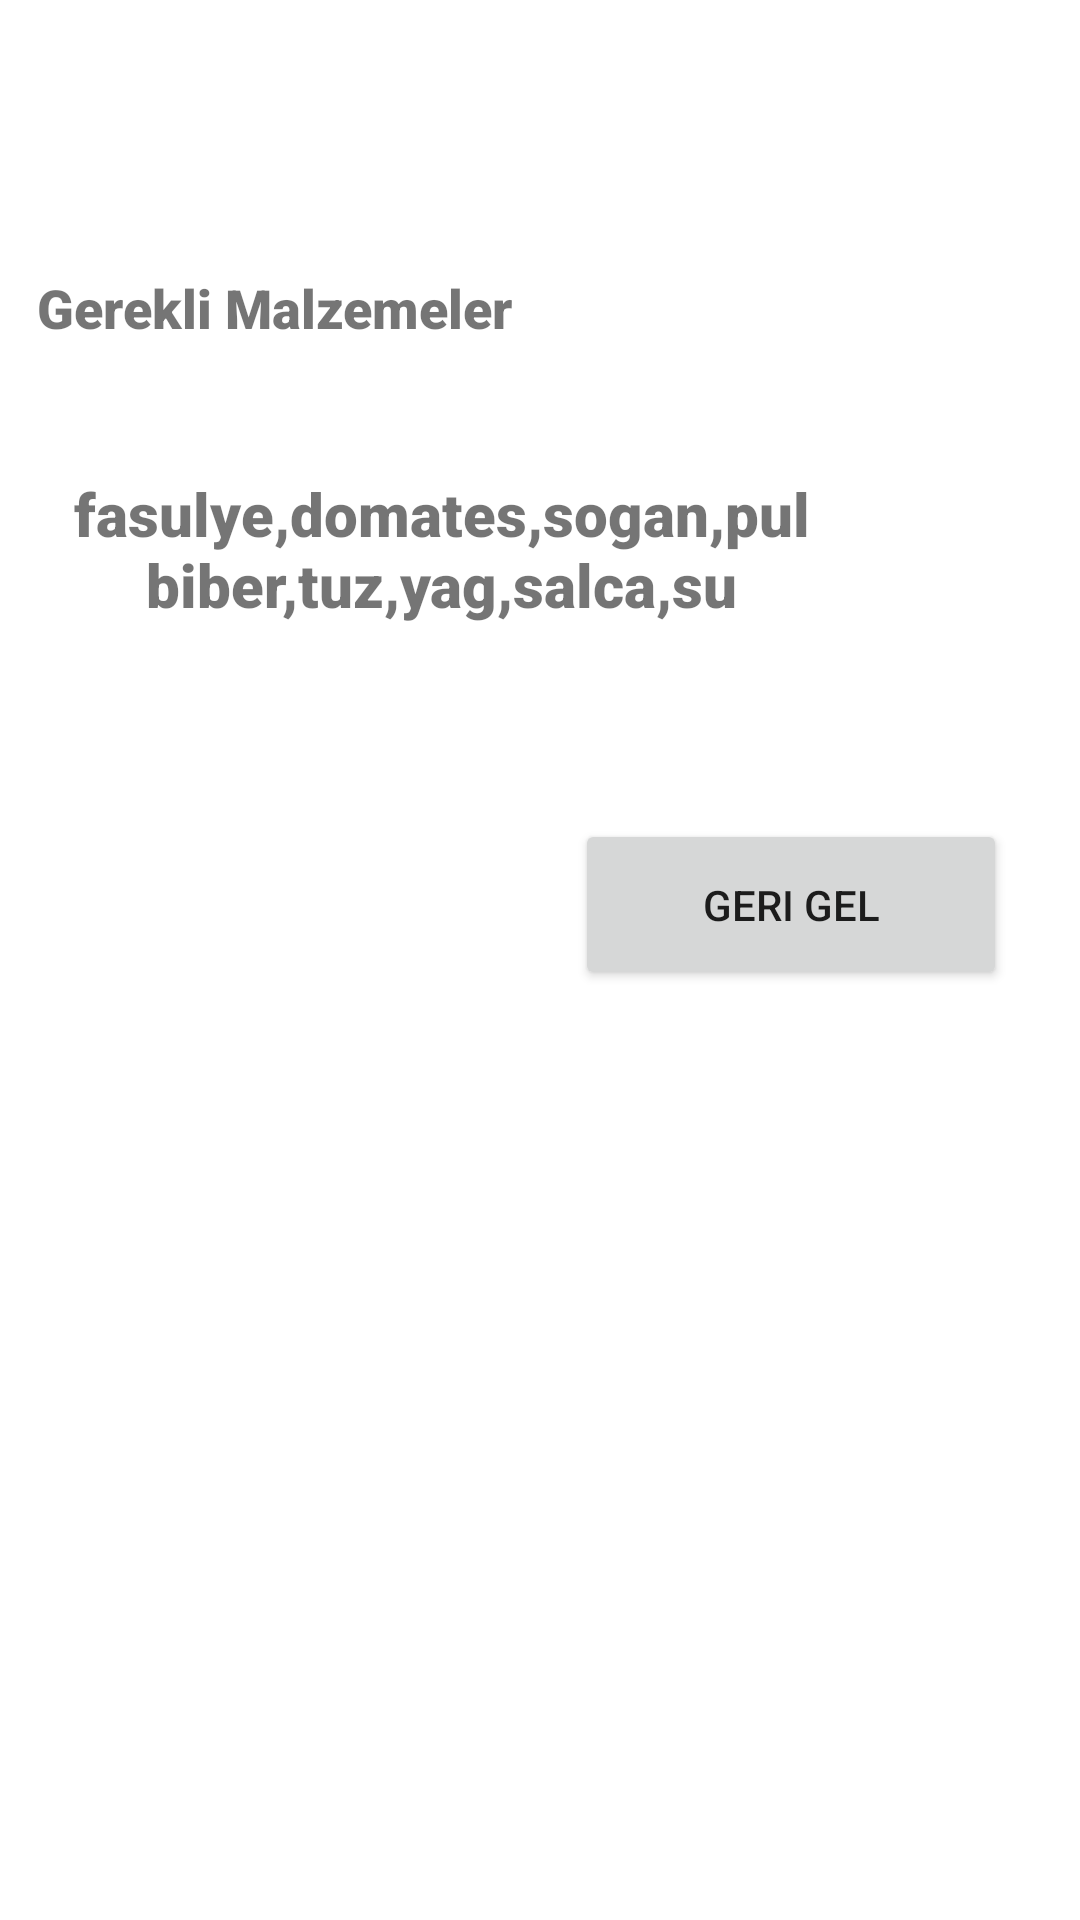

This screen was rendered from an Android layout file. Write that file and the resources it references.
<!-- AndroidManifest.xml: application theme Theme.YemekTarifi -->
<!-- res/layout/activity_oneyemek.xml -->
<?xml version="1.0" encoding="utf-8"?>
<androidx.constraintlayout.widget.ConstraintLayout xmlns:android="http://schemas.android.com/apk/res/android"
    xmlns:app="http://schemas.android.com/apk/res-auto"
    xmlns:tools="http://schemas.android.com/tools"
    android:layout_width="match_parent"
    android:layout_height="match_parent"
    tools:context=".oneyemek">

    <TextView
        android:id="@+id/textView5"
        android:layout_width="312dp"
        android:layout_height="106dp"
        android:layout_marginStart="16dp"
        android:layout_marginTop="9dp"
        android:layout_marginEnd="83dp"
        android:fontFamily="sans-serif-black"
        android:gravity="center"
        android:text="fasulye,domates,sogan,pul biber,tuz,yag,salca,su"
        android:textSize="20sp"
        app:layout_constraintEnd_toEndOf="parent"
        app:layout_constraintStart_toStartOf="parent"
        app:layout_constraintTop_toBottomOf="@+id/textView6" />

    <TextView
        android:id="@+id/textView6"
        android:layout_width="201dp"
        android:layout_height="37dp"
        android:layout_marginStart="16dp"
        android:layout_marginTop="84dp"
        android:layout_marginEnd="194dp"
        android:fontFamily="sans-serif-black"
        android:gravity="center"
        android:text="Gerekli Malzemeler"
        android:textSize="18sp"
        app:layout_constraintEnd_toEndOf="parent"
        app:layout_constraintStart_toStartOf="parent"
        app:layout_constraintTop_toTopOf="parent" />

    <Button
        android:layout_width="144dp"
        android:layout_height="57dp"
        android:layout_marginStart="217dp"
        android:layout_marginTop="37dp"
        android:layout_marginEnd="50dp"
        android:onClick="comeBack"
        android:text="Geri gel"
        app:layout_constraintEnd_toEndOf="parent"
        app:layout_constraintStart_toStartOf="parent"
        app:layout_constraintTop_toBottomOf="@+id/textView5" />
</androidx.constraintlayout.widget.ConstraintLayout>
<!-- resources referenced by this layout -->
<resources>
  <style name="Theme.YemekTarifi" parent="Theme.MaterialComponents.DayNight.DarkActionBar">
          
          <item name="colorPrimary">@color/purple_500</item>
          <item name="colorPrimaryVariant">@color/purple_700</item>
          <item name="colorOnPrimary">@color/white</item>
          
          <item name="colorSecondary">@color/teal_200</item>
          <item name="colorSecondaryVariant">@color/teal_700</item>
          <item name="colorOnSecondary">@color/black</item>
          
          <item name="android:statusBarColor">?attr/colorPrimaryVariant</item>
          
      </style>
  <!-- not gathered from this repository: default colours our renderer supplied (Android Studio template values) -->
  <color name="purple_500">#FF6200EE</color>
  <color name="purple_700">#FF3700B3</color>
  <color name="teal_200">#FF03DAC5</color>
  <color name="teal_700">#FF018786</color>
  <color name="black">#FF000000</color>
  <color name="white">#FFFFFFFF</color>
</resources>
